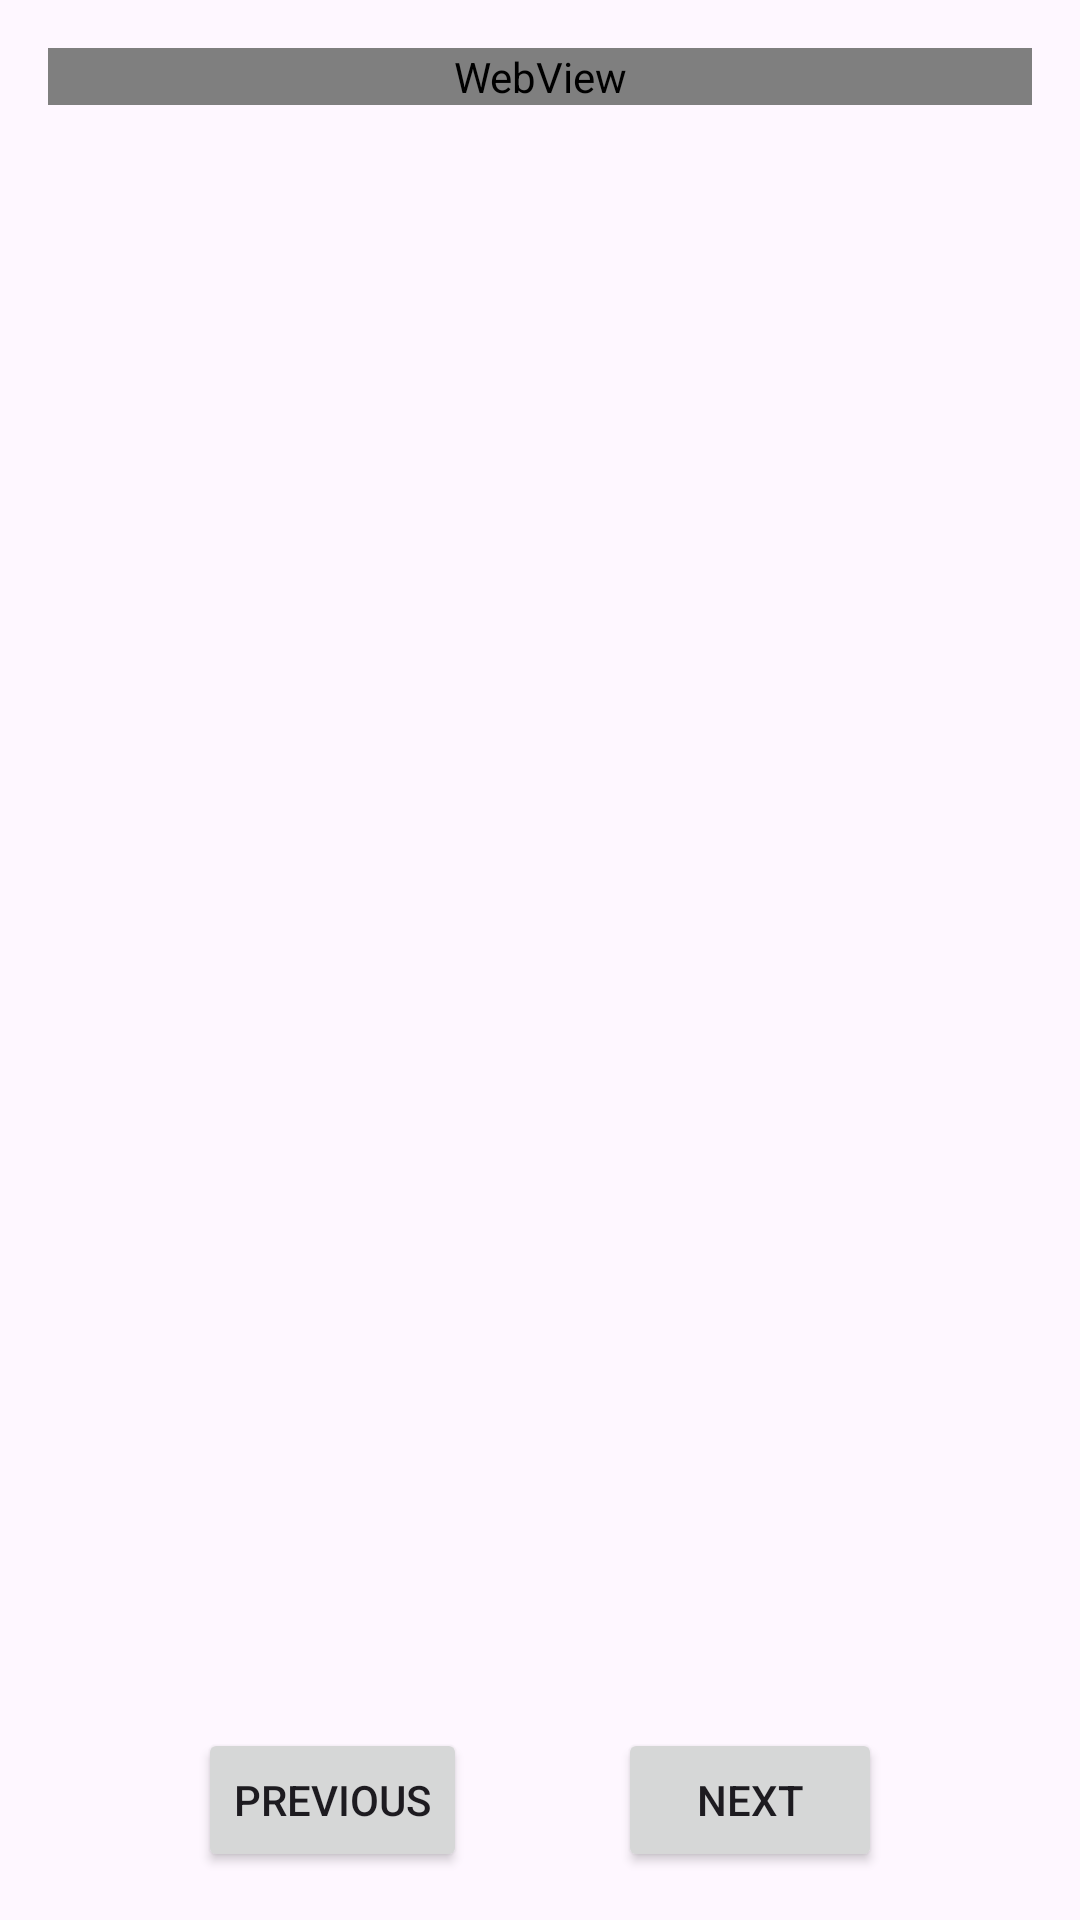

Reconstruct the res/layout file that produces this screen, plus the resources it refers to.
<!-- AndroidManifest.xml: application theme Theme.SolarSports -->
<!-- res/layout/fragment_videos.xml -->
<?xml version="1.0" encoding="utf-8"?>
<androidx.constraintlayout.widget.ConstraintLayout xmlns:android="http://schemas.android.com/apk/res/android"
    xmlns:app="http://schemas.android.com/apk/res-auto"
    xmlns:tools="http://schemas.android.com/tools"
    android:layout_width="match_parent"
    android:layout_height="match_parent"
    android:padding="16dp">

    <WebView
        android:id="@+id/webview_video"
        android:layout_width="match_parent"
        android:layout_height="wrap_content"
        app:layout_constraintEnd_toEndOf="parent"
        app:layout_constraintStart_toStartOf="parent"
        app:layout_constraintTop_toTopOf="parent" />

    <TextView
        android:id="@+id/description_text"
        android:layout_width="match_parent"
        android:layout_height="wrap_content"
        android:layout_marginTop="8dp"
        android:textColor="@color/black"
        android:textSize="16sp"
        app:layout_constraintEnd_toEndOf="parent"
        app:layout_constraintStart_toStartOf="parent"
        app:layout_constraintTop_toBottomOf="@+id/webview_video" />

    <Button
        android:id="@+id/btn_previous"
        android:layout_width="wrap_content"
        android:layout_height="wrap_content"
        android:text="@string/previous"
        app:layout_constraintBottom_toBottomOf="parent"
        app:layout_constraintEnd_toStartOf="@+id/btn_next"
        app:layout_constraintStart_toStartOf="parent"
        app:layout_constraintTop_toBottomOf="@+id/description_text"
        app:layout_constraintVertical_bias="1.0" />

    <Button
        android:id="@+id/btn_next"
        android:layout_width="wrap_content"
        android:layout_height="wrap_content"
        android:text="@string/next"
        app:layout_constraintBottom_toBottomOf="parent"
        app:layout_constraintEnd_toEndOf="parent"
        app:layout_constraintStart_toEndOf="@+id/btn_previous"
        app:layout_constraintTop_toBottomOf="@+id/description_text"
        app:layout_constraintVertical_bias="1.0" />
</androidx.constraintlayout.widget.ConstraintLayout>
<!-- resources referenced by this layout -->
<resources>
  <color name="black">#FF000000</color>
  <string name="next">Next</string>
  <string name="previous"> Previous</string>
  <style name="Theme.SolarSports" parent="Base.Theme.SolarAportsAvance" />
  <style name="Base.Theme.SolarAportsAvance" parent="Theme.Material3.DayNight.NoActionBar">
      
      
      <item name="colorPrimary">@color/button_background</item>
  </style>
  <color name="button_background">#75FF85</color>
</resources>
